The GitHub repository SuycoR/Clasificador_papayas contains a labelled image folder "resized" with 3 categories: mature, partially mature, unmature. Examples follow, each with its label.

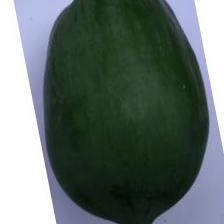
Label: unmature

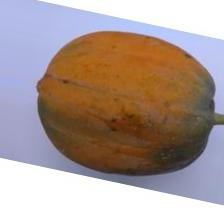
Label: mature

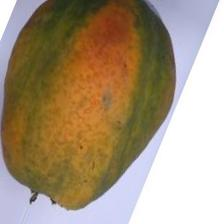
Label: partially mature

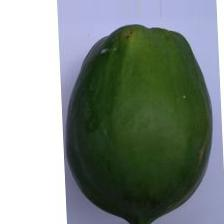
Label: unmature

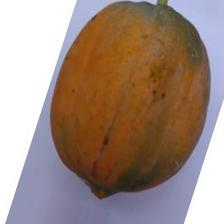
Label: mature

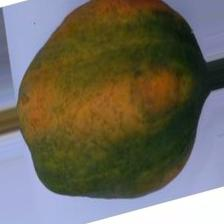
Label: partially mature
